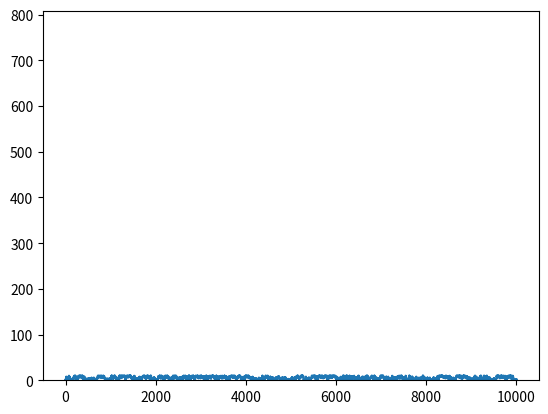

Python code for this plot:
"""
Looking for a method to enhance the probability that 'birth'
proposals have lower amplitude than the prior would suggest.
Let's just sample the prior
"""

import numpy as np
import numpy.random as rng
import matplotlib.pyplot as plt

# Maximum number of components
N_max = 10

# Proposal function just calls the 'add' or 'remove' function
def proposal(state):
  if rng.rand() <= 0.5:
    new = add(state)
  else:
    new = remove(state)
  return new

# Add a component (from the prior, for now)
def add(state):
  if state.size == N_max:
    return state
  return np.hstack([state, rng.rand()])

# Remove a component (just choose one, for now)
def remove(state):
  if state.size == 0:
    return state
  return np.delete(state, rng.randint(state.size))


if __name__ == '__main__':
  state = np.array([])

  steps = 10000
  N = np.zeros(steps)
  x = np.array([])

  for i in range(0, steps):
    state = proposal(state)
    x = np.hstack([x, state])
    N[i] = state.size

  plt.plot(N)
  plt.show()

  plt.hist(x, 100)
  plt.show()

